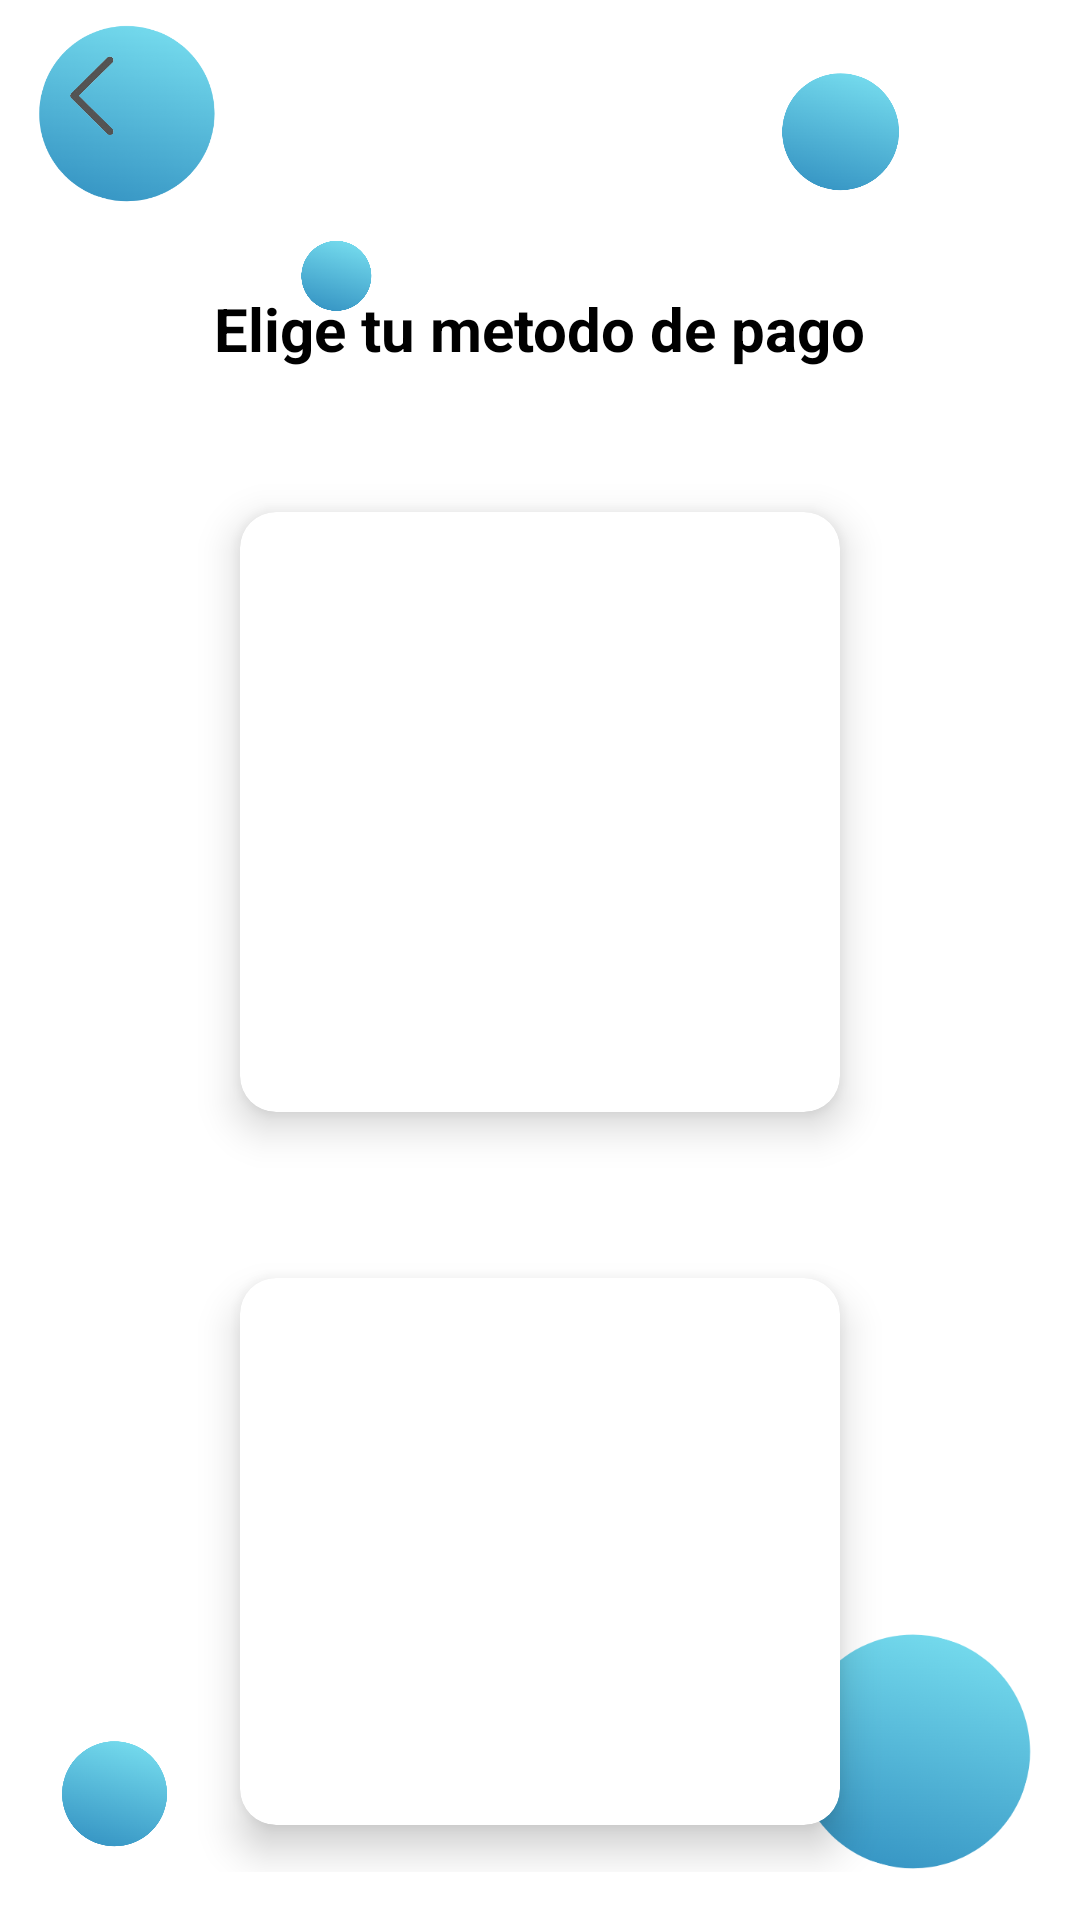

Here is an Android app screen rendered from its layout file. Give the layout XML and the strings, colors and styles it references.
<!-- AndroidManifest.xml: application theme Theme.Drivy -->
<!-- res/layout/activity_pago.xml -->
<?xml version="1.0" encoding="utf-8"?>

<RelativeLayout xmlns:android="http://schemas.android.com/apk/res/android"
    xmlns:app="http://schemas.android.com/apk/res-auto"
    xmlns:tools="http://schemas.android.com/tools"
    android:id="@+id/main"
    android:layout_width="match_parent"
    android:layout_height="match_parent"
    android:background="@android:color/white"
    tools:context=".pacPagos.presentacion.PagoActivity">

    
    <ImageView
        android:layout_width="60dp"
        android:layout_height="60dp"
        android:layout_alignParentTop="true"
        android:layout_marginStart="12dp"
        android:layout_marginTop="8dp"
        android:src="@drawable/circulo"
        android:contentDescription="Decoración" />

    <ImageView
        android:layout_width="40dp"
        android:layout_height="40dp"
        android:layout_alignParentTop="true"
        android:layout_alignParentEnd="true"
        android:layout_marginTop="24dp"
        android:layout_marginEnd="60dp"
        android:src="@drawable/circulo"
        android:contentDescription="Decoración" />

    <ImageView
        android:layout_width="24dp"
        android:layout_height="24dp"
        android:layout_alignParentTop="true"
        android:layout_marginTop="80dp"
        android:layout_marginStart="100dp"
        android:src="@drawable/circulo"
        android:contentDescription="Decoración" />

    
    <ImageView
        android:layout_width="80dp"
        android:layout_height="80dp"
        android:layout_alignParentBottom="true"
        android:layout_alignParentEnd="true"
        android:layout_margin="16dp"
        android:src="@drawable/circulo"
        android:contentDescription="Decoración" />

    <ImageView
        android:layout_width="36dp"
        android:layout_height="36dp"
        android:layout_alignParentBottom="true"
        android:layout_alignParentStart="true"
        android:layout_marginBottom="24dp"
        android:layout_marginStart="20dp"
        android:src="@drawable/circulo"
        android:contentDescription="Decoración" />

    
    <ImageView
        android:id="@+id/flecha_regreso"
        android:layout_width="32dp"
        android:layout_height="32dp"
        android:layout_alignParentTop="true"
        android:layout_alignParentStart="true"
        android:layout_margin="16dp"
        android:src="@drawable/back_arrow"
        android:contentDescription="Regresar" />

    
    <LinearLayout
        android:id="@+id/contenedor_pago"
        android:layout_width="match_parent"
        android:layout_height="wrap_content"
        android:layout_below="@id/flecha_regreso"
        android:layout_centerHorizontal="true"
        android:orientation="vertical"
        android:gravity="center_horizontal"
        android:layout_marginTop="16dp"
        android:padding="16dp">

        
        <TextView
            android:id="@+id/titulo_pago"
            android:layout_width="wrap_content"
            android:layout_height="wrap_content"
            android:text="Elige tu metodo de pago"
            android:textSize="20sp"
            android:textStyle="bold"
            android:textColor="@android:color/black"
            android:layout_marginBottom="32dp" />

        
        <androidx.cardview.widget.CardView
            android:id="@+id/cardPaypal"
            android:layout_width="wrap_content"
            android:layout_height="wrap_content"
            android:layout_marginBottom="24dp"
            app:cardCornerRadius="12dp"
            app:cardElevation="8dp"
            app:cardBackgroundColor="@android:color/white"
            app:cardUseCompatPadding="true">

            <ImageView
                android:id="@+id/btnPaypal"
                android:layout_width="200dp"
                android:layout_height="200dp"
                android:src="@drawable/paypal_logo"
                android:scaleType="fitCenter"
                android:padding="16dp"
                android:contentDescription="Botón PayPal" />
        </androidx.cardview.widget.CardView>

        
        <androidx.cardview.widget.CardView
            android:id="@+id/cardMercadoPago"
            android:layout_width="wrap_content"
            android:layout_height="wrap_content"
            app:cardCornerRadius="12dp"
            app:cardElevation="8dp"
            app:cardBackgroundColor="@android:color/white"
            app:cardUseCompatPadding="true">

            <ImageView
                android:id="@+id/btnMercadoPago"
                android:layout_width="200dp"
                android:layout_height="200dp"
                android:src="@drawable/mercadopago_logo"
                android:scaleType="fitCenter"
                android:padding="16dp"
                android:contentDescription="Botón MercadoPago" />
        </androidx.cardview.widget.CardView>

        
        <TextView
            android:id="@+id/tvResultado"
            android:layout_width="wrap_content"
            android:layout_height="wrap_content"
            android:text="Resultado"
            android:textColor="@android:color/black"
            android:layout_marginTop="24dp"
            android:visibility="gone" />
    </LinearLayout>
</RelativeLayout>
<!-- resources referenced by this layout -->
<resources>
  <!-- drawable back_arrow: png bitmap (drawable, 15221 bytes) -->
  <!-- drawable circulo: png bitmap (drawable, 31344 bytes) -->
  <style name="Theme.Drivy" parent="Theme.AppCompat.Light.NoActionBar">
          <item name="colorPrimary">@color/primaryColor</item>
          <item name="colorAccent">@color/black</item>
          <item name="colorSecondary">@color/entradas</item>
          <item name="colorTertiary">@color/white</item>
      </style>
  <color name="primaryColor">#55bddc</color>
  <color name="black">#545454</color>
  <color name="entradas">#dbdbdb</color>
  <color name="white">#ffff</color>
</resources>
